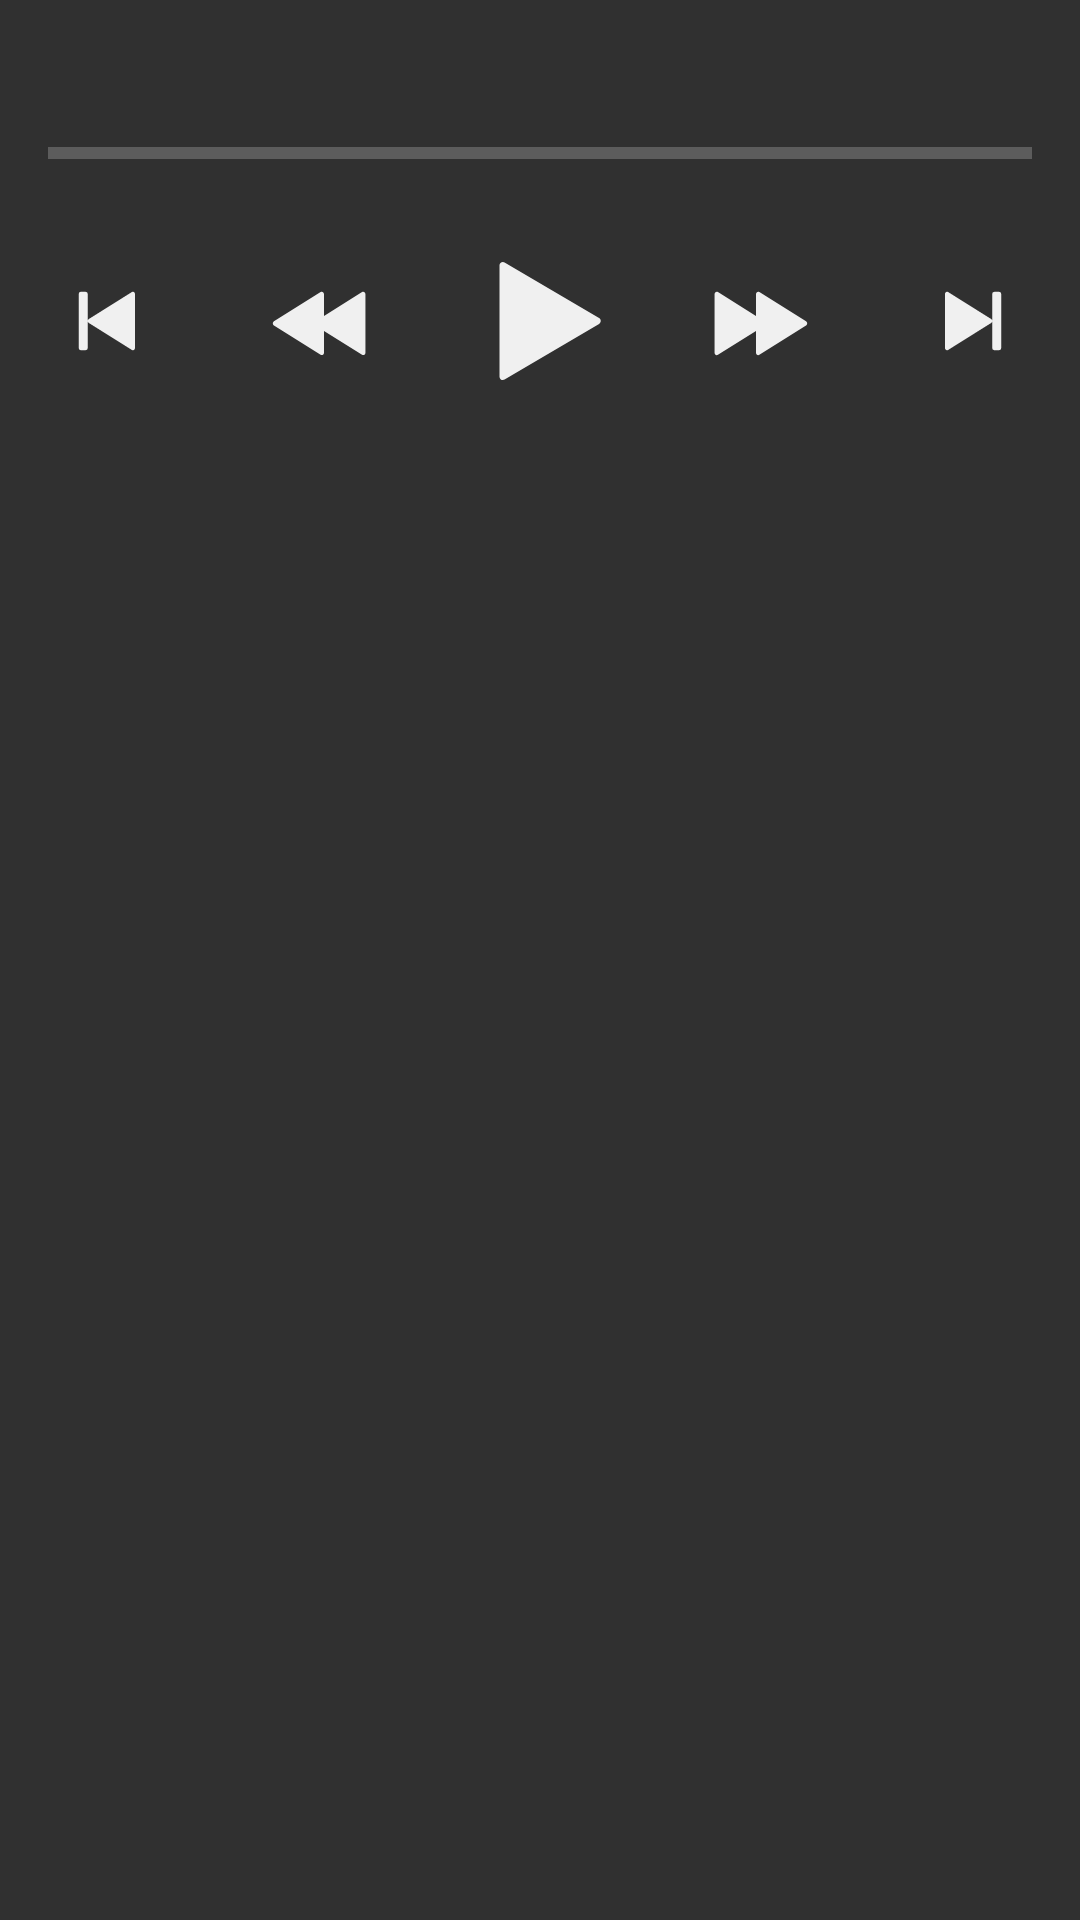

Android layout source for this screen:
<!-- AndroidManifest.xml: application theme AppTheme -->
<!-- res/layout/playback_view.xml -->
<?xml version="1.0" encoding="utf-8"?>
<RelativeLayout xmlns:android="http://schemas.android.com/apk/res/android"
                xmlns:app="http://schemas.android.com/apk/res-auto"
                android:layout_width="match_parent"
                android:layout_height="match_parent">

    <TextView
            android:id="@+id/tvSong"
            android:textSize="20sp"
            android:textColor="@color/whitish"
            android:gravity="center_horizontal"
            android:layout_alignParentTop="true"
            android:layout_marginTop="16dp"
            android:layout_width="match_parent"
            android:layout_height="wrap_content"/>

    <TextView
            android:id="@+id/tvPosition"
            android:textSize="18sp"
            android:textColor="@color/whitish"
            android:layout_alignBaseline="@id/tvSong"
            android:layout_alignParentLeft="true"
            android:layout_marginLeft="16dp"
            android:layout_width="wrap_content"
            android:layout_height="wrap_content"/>

    <TextView
            android:id="@+id/tvDuration"
            android:textSize="18sp"
            android:textColor="@color/whitish"
            android:layout_alignBaseline="@id/tvSong"
            android:layout_alignParentRight="true"
            android:layout_marginRight="16dp"
            android:layout_width="wrap_content"
            android:layout_height="wrap_content"/>

    <ProgressBar
            android:id="@+id/pbProgress"
            android:max="10000"
            android:indeterminate="false"
            style="@android:style/Widget.Material.ProgressBar.Horizontal"
            android:paddingLeft="16dp"
            android:paddingRight="16dp"
            android:layout_below="@id/tvSong"
            android:layout_width="match_parent"
            android:layout_height="wrap_content"/>


    <LinearLayout
            android:layout_below="@id/pbProgress"
            android:orientation="horizontal"
            android:layout_width="match_parent"
            android:layout_height="wrap_content">

        <ImageButton android:id="@+id/btnPrevious"
                     android:src="@drawable/ico_prev"
                     android:background="?android:attr/selectableItemBackground"
                     android:scaleType="centerInside"
                     android:layout_weight="1"
                     android:layout_width="0dp"
                     android:layout_height="96dp"/>

        <ImageButton android:id="@+id/btnRewind"
                     android:src="@drawable/ico_rew"
                     android:background="?android:attr/selectableItemBackground"
                     android:scaleType="centerInside"
                     android:layout_weight="1"
                     android:layout_width="0dp"
                     android:layout_height="96dp"/>

        <ImageButton android:id="@+id/btnPlay"
                     android:src="@drawable/ico_play"
                     android:background="?android:attr/selectableItemBackground"
                     android:scaleType="centerInside"
                     android:layout_weight="1"
                     android:layout_width="0dp"
                     android:layout_height="96dp"/>

        <ImageButton android:id="@+id/btnForward"
                     android:src="@drawable/ico_fwd"
                     android:background="?android:attr/selectableItemBackground"
                     android:scaleType="centerInside"
                     android:layout_weight="1"
                     android:layout_width="0dp"
                     android:layout_height="96dp"/>

        <ImageButton android:id="@+id/btnNext"
                     android:src="@drawable/ico_next"
                     android:background="?android:attr/selectableItemBackground"
                     android:scaleType="centerInside"
                     android:layout_weight="1"
                     android:layout_width="0dp"
                     android:layout_height="96dp"/>

    </LinearLayout>

</RelativeLayout>
<!-- resources referenced by this layout -->
<resources>
  <color name="whitish">#FFf0f0f0</color>
  <!-- drawable ico_next (drawable) -->
  <?xml version="1.0" encoding="utf-8"?>
  <vector xmlns:android="http://schemas.android.com/apk/res/android"
      android:height="48dp"
      android:width="48dp"
      android:viewportHeight="64"
      android:viewportWidth="64" >
  
      <path
          android:fillColor="@color/whitish"
          android:pathData="M 20.91406,19 C 20.43536,19.01 20.00004,19.4266 20,20.0078 l 0,23.9825 c -1.5e-4,0.7752 0.77362,1.2604 1.39258,0.873 L 40.53516,32.8731 c 0.36117,-0.2264 0.54004,-0.6868 0.43554,-1.125 -0.0625,-0.2612 -0.2201,-0.4842 -0.43554,-0.6192 L 21.39258,19.1368 C 21.23786,19.0398 21.07363,18.997 20.91406,19 Z M 42,19 a 1.0001,1.0001 0 0 0 -1,1 l 0,24 a 1.0001,1.0001 0 0 0 1,1 l 2,0 a 1.0001,1.0001 0 0 0 1,-1 l 0,-24 a 1.0001,1.0001 0 0 0 -1,-1 l -2,0 z" />
  </vector>
  <!-- drawable ico_play (drawable) -->
  <?xml version="1.0" encoding="utf-8"?>
  <vector xmlns:android="http://schemas.android.com/apk/res/android"
      android:height="96dp"
      android:width="96dp"
      android:viewportHeight="64"
      android:viewportWidth="64" >
  
      <path
          android:fillColor="@color/whitish"
          android:pathData="m 21.033158,14.500216 c -0.564371,-0.019 -1.032282,0.4333 -1.033158,0.998 l 0,32.9985 c -0.0013,0.7746 0.840445,1.2565 1.507746,0.8633 l 27.99877,-16.4993 c 0.657977,-0.3866 0.657977,-1.3379 0,-1.7245 l -27.99877,-16.4993 c -0.14428,-0.084 -0.307452,-0.1315 -0.474588,-0.1367 z" />
  </vector>
  <!-- drawable ico_prev (drawable) -->
  <?xml version="1.0" encoding="utf-8"?>
  <vector xmlns:android="http://schemas.android.com/apk/res/android"
      android:height="48dp"
      android:width="48dp"
      android:viewportHeight="64"
      android:viewportWidth="64" >
  
      <path
              android:fillColor="@color/whitish"
          android:pathData="m 43.085939,19.0001 c 0.4787,0.01 0.91402,0.4265 0.91406,1.0078 l 0,23.9823 c 1.5e-4,0.7752 -0.77362,1.2604 -1.39258,0.873 L 23.464839,32.873 c -0.36117,-0.2264 -0.54004,-0.6868 -0.43554,-1.125 0.0625,-0.2612 0.2201,-0.4841 0.43554,-0.6191 l 19.14258,-11.9921 c 0.15472,-0.097 0.31895,-0.1398 0.47852,-0.1367 z m -21.08594,0 a 1.0001,1.0001 0 0 1 1,1 l 0,23.9999 a 1.0001,1.0001 0 0 1 -1,1 l -2,0 a 1.0001,1.0001 0 0 1 -1,-1 l 0,-23.9999 a 1.0001,1.0001 0 0 1 1,-1 l 2,0 z" />
  </vector>
  <!-- drawable ico_rew (drawable) -->
  <?xml version="1.0" encoding="utf-8"?>
  <vector xmlns:android="http://schemas.android.com/apk/res/android"
      android:height="52dp"
      android:width="52dp"
      android:viewportHeight="64"
      android:viewportWidth="64" >
  
      <path
              android:fillColor="@color/whitish"
          android:pathData="m 31.08594,20.001091 c -0.15957,0 -0.3238,0.04 -0.47852,0.1367 l -19.14258,11.9912 c -0.21544,0.135 -0.37304,0.358 -0.43554,0.6191 -0.1045,0.4382 0.0744,0.8986 0.43554,1.125 l 19.14258,11.9893 c 0.61896,0.3873 1.39274,-0.098 1.39258,-0.873 l 0,-8.9017 15.60742,9.7747 c 0.61896,0.3873 1.39274,-0.088 1.39258,-0.8633 l 0,-23.9981 c -5e-5,-0.7749 -0.77371,-1.2511 -1.39258,-0.8632 L 32,29.914391 l 0,-8.9056 c -4e-5,-0.5812 -0.43536,-0.9987 -0.91406,-1.0077 z" />
  </vector>
  <style name="AppTheme" parent="@style/Theme.AppCompat">
          <item name="android:colorPrimary">@color/primary</item>
          <item name="android:colorPrimaryDark">@color/primary_dark</item>
          <item name="android:colorAccent">@color/accent</item>
      </style>
  <color name="primary">#FF3a4957</color>
  <color name="primary_dark">#FF29343e</color>
  <color name="accent">#FFef551d</color>
</resources>
